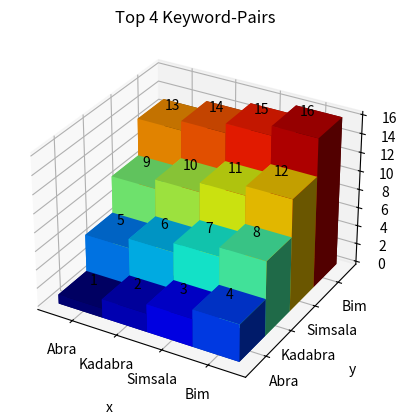

This chart was generated by the following Python code:
import numpy as np
import matplotlib.pyplot as plt

plt.close("all")

# keywords
# keywords = ["a", "b", "c"]
# keywords = ["a", "b", "c", "d", "e", "f", "g"]
keywords = ["Abra", "Kadabra", "Simsala", "Bim"]

# set up the figure and axes
x_data = np.arange(len(keywords))
y_data = np.arange(len(keywords))

xx, yy = np.meshgrid(x_data, y_data)
x, y = xx.ravel(), yy.ravel()

bottom = np.zeros_like(len(keywords)**2)
width = depth = 1


# ---------
# functions
# ---------
# creating list for all possible pairs [[a, a], [b, a], [b, c], [a, b], ...]
def make_pairs(keywords):
    pair_list = []
    for i in range(0, len(keywords)):
        for j in range(0, len(keywords)):
            temp = [keywords[j], keywords[i]]
            pair_list.append(temp)
    print(pair_list)
    return pair_list


# append pair-list with value = [[a, a, 1], [a, b, 2], ...]
def add_values(pair_list):
    complete_list = pair_list
    for k in range(0, len(pair_list)):
        complete_list[k].append(k+1)
    print(complete_list)
    return complete_list


# take z values from complete list [[a, a, 1], [a, b, 2], ...]
# entspricht dem Value
def get_z_values(complete_list):
    z_values = []
    for i in complete_list:
        z_values.append(i[2])
    print(z_values)
    return z_values


# plot
def plot_3d_bars(x, y, bottom, width, depth, z_values):
    cmap = plt.colormaps.get_cmap('jet')  # Get desired colormap - you can change this!
    max_height = np.max(z_values)  # get range of colorbars so we can normalize
    min_height = np.min(z_values)
    # scale each z to [0,1], and get their rgb values
    rgba = [cmap((k - min_height) / max_height) for k in z_values]

    plt.figure("3D Barchart")
    ax = plt.axes(projection="3d")
    ax.bar3d(x, y, bottom, width, depth, z_values, shade=True, color=rgba, zsort="average")
    ax.set_title(f"Top {len(keywords)} Keyword-Pairs")
    ax.set_xlabel("x", labelpad=12)
    ax.set_ylabel("y", labelpad=12)
    ax.set_zlabel("z", labelpad=12)
    ax.set_xticks(x_data + 0.5)
    ax.set_yticks(y_data + 0.5)
    ax.set_xticklabels(keywords, rotation=0)
    ax.set_yticklabels(keywords, rotation=0)

    # annotation on every bar
    z_index = 0
    for i in range(1, len(keywords)+1):
        for x_1, y_1, z_1 in zip(xx[i-1], yy[i-1], z_values):
            label = f"{z_values[z_index]}"
            ax.text(x_1+0.5, y_1+0.5, z_values[z_index]+1, label,
                    horizontalalignment="center",
                    verticalalignment="center",
                    rotation="vertical"
                    )
            z_index += 1

    plt.show()


pairs = make_pairs(keywords)
complete_list = add_values(pairs)
z_values = get_z_values(complete_list)
plot_3d_bars(x, y, bottom, width, depth, z_values)